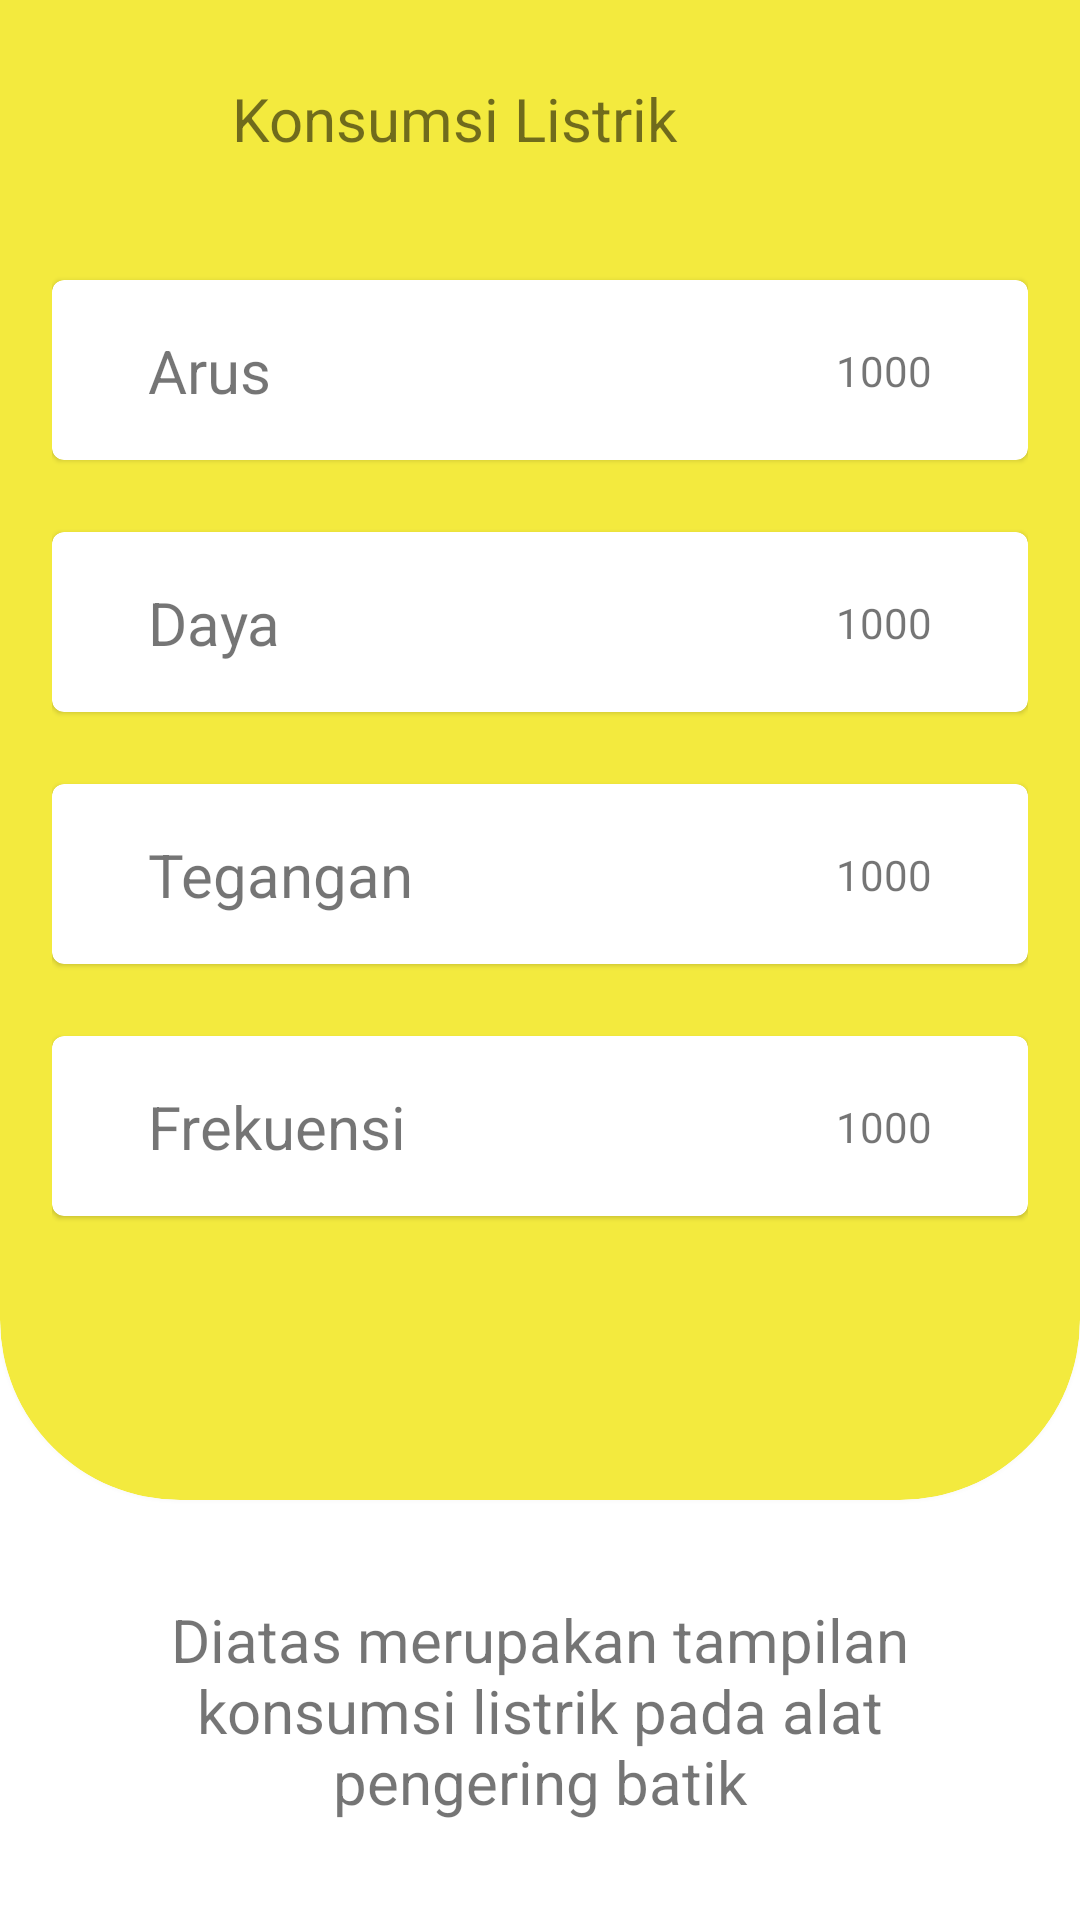

Android layout source for this screen:
<!-- AndroidManifest.xml: application theme Theme.BatikBataraApp -->
<!-- res/layout/activity_monitoring_listrik.xml -->
<?xml version="1.0" encoding="utf-8"?>
<androidx.constraintlayout.widget.ConstraintLayout xmlns:android="http://schemas.android.com/apk/res/android"
    xmlns:app="http://schemas.android.com/apk/res-auto"
    xmlns:tools="http://schemas.android.com/tools"
    android:layout_width="match_parent"
    android:layout_height="match_parent"
    tools:context=".ui.listrik.MonitoringListrikActivity">

    <com.google.android.material.card.MaterialCardView
        android:id="@+id/materialCardView"
        style="@style/CustomCardViewStyle"
        android:layout_width="match_parent"
        android:layout_height="500dp"
        app:cardBackgroundColor="@color/yellow_500"
        app:cardElevation="4dp"
        app:layout_constraintBottom_toBottomOf="parent"
        app:layout_constraintEnd_toEndOf="parent"
        app:layout_constraintStart_toStartOf="parent"
        app:layout_constraintTop_toTopOf="parent"
        app:layout_constraintVertical_bias="0.0">

        <androidx.constraintlayout.widget.ConstraintLayout
            android:layout_width="match_parent"
            android:layout_height="match_parent">

            <ImageView
                android:id="@+id/btn_back_to_dashboard"
                android:layout_width="44dp"
                android:layout_height="44dp"
                android:src="@drawable/ic_round_arrow_back_24"
                app:layout_constraintStart_toStartOf="parent"
                app:layout_constraintTop_toTopOf="parent" />

            <TextView
                android:id="@+id/textView11"
                android:layout_width="wrap_content"
                android:layout_height="wrap_content"
                android:layout_marginStart="16dp"
                android:text="Konsumsi Listrik"
                android:textSize="20sp"
                app:layout_constraintBottom_toBottomOf="@+id/btn_back_to_dashboard"
                app:layout_constraintEnd_toEndOf="parent"
                app:layout_constraintHorizontal_bias="0.0"
                app:layout_constraintStart_toEndOf="@+id/btn_back_to_dashboard"
                app:layout_constraintTop_toTopOf="@+id/btn_back_to_dashboard" />

            <com.google.android.material.card.MaterialCardView
                android:id="@+id/materialCardView2"
                android:layout_width="0dp"
                android:layout_height="60dp"
                android:layout_marginTop="32dp"
                android:layout_marginBottom="8dp"
                app:layout_constraintBottom_toBottomOf="parent"
                app:layout_constraintEnd_toEndOf="parent"
                app:layout_constraintStart_toStartOf="parent"
                app:layout_constraintTop_toBottomOf="@+id/btn_back_to_dashboard"
                app:layout_constraintVertical_bias="0.0">

                <androidx.constraintlayout.widget.ConstraintLayout
                    android:layout_width="match_parent"
                    android:layout_height="match_parent">

                    <TextView
                        android:id="@+id/textView12"
                        android:layout_width="wrap_content"
                        android:layout_height="wrap_content"
                        android:layout_marginStart="32dp"
                        android:text="Arus"
                        android:textSize="20sp"
                        app:layout_constraintBottom_toBottomOf="parent"
                        app:layout_constraintStart_toStartOf="parent"
                        app:layout_constraintTop_toTopOf="parent" />

                    <TextView
                        android:id="@+id/data_arus"
                        android:layout_width="wrap_content"
                        android:layout_height="wrap_content"
                        android:layout_marginEnd="32dp"
                        android:text="1000"
                        app:layout_constraintBottom_toBottomOf="parent"
                        app:layout_constraintEnd_toEndOf="parent"
                        app:layout_constraintHorizontal_bias="1.0"
                        app:layout_constraintStart_toEndOf="@+id/textView12"
                        app:layout_constraintTop_toTopOf="parent" />

                </androidx.constraintlayout.widget.ConstraintLayout>

            </com.google.android.material.card.MaterialCardView>


            <com.google.android.material.card.MaterialCardView
                android:id="@+id/materialCardView3"
                android:layout_width="0dp"
                android:layout_height="60dp"
                android:layout_marginTop="24dp"
                android:layout_marginBottom="8dp"
                app:layout_constraintBottom_toBottomOf="parent"
                app:layout_constraintEnd_toEndOf="parent"
                app:layout_constraintStart_toStartOf="parent"
                app:layout_constraintTop_toBottomOf="@+id/materialCardView2"
                app:layout_constraintVertical_bias="0.0">

                <androidx.constraintlayout.widget.ConstraintLayout
                    android:layout_width="match_parent"
                    android:layout_height="match_parent">

                    <TextView
                        android:id="@+id/textView13"
                        android:layout_width="wrap_content"
                        android:layout_height="wrap_content"
                        android:layout_marginStart="32dp"
                        android:text="Daya"
                        android:textSize="20sp"
                        app:layout_constraintBottom_toBottomOf="parent"
                        app:layout_constraintStart_toStartOf="parent"
                        app:layout_constraintTop_toTopOf="parent" />

                    <TextView
                        android:id="@+id/data_daya"
                        android:layout_width="wrap_content"
                        android:layout_height="wrap_content"
                        android:layout_marginEnd="32dp"
                        android:text="1000"
                        app:layout_constraintBottom_toBottomOf="parent"
                        app:layout_constraintEnd_toEndOf="parent"
                        app:layout_constraintHorizontal_bias="1.0"
                        app:layout_constraintStart_toEndOf="@+id/textView13"
                        app:layout_constraintTop_toTopOf="parent" />

                </androidx.constraintlayout.widget.ConstraintLayout>

            </com.google.android.material.card.MaterialCardView>


            <com.google.android.material.card.MaterialCardView
                android:id="@+id/materialCardView4"
                android:layout_width="0dp"
                android:layout_height="60dp"
                android:layout_marginTop="24dp"
                android:layout_marginBottom="8dp"
                app:layout_constraintBottom_toBottomOf="parent"
                app:layout_constraintEnd_toEndOf="parent"
                app:layout_constraintStart_toStartOf="parent"
                app:layout_constraintTop_toBottomOf="@+id/materialCardView3"
                app:layout_constraintVertical_bias="0.0">

                <androidx.constraintlayout.widget.ConstraintLayout
                    android:layout_width="match_parent"
                    android:layout_height="match_parent">

                    <TextView
                        android:id="@+id/textView14"
                        android:layout_width="wrap_content"
                        android:layout_height="wrap_content"
                        android:layout_marginStart="32dp"
                        android:text="Tegangan"
                        android:textSize="20sp"
                        app:layout_constraintBottom_toBottomOf="parent"
                        app:layout_constraintStart_toStartOf="parent"
                        app:layout_constraintTop_toTopOf="parent" />

                    <TextView
                        android:id="@+id/data_tegangan"
                        android:layout_width="wrap_content"
                        android:layout_height="wrap_content"
                        android:layout_marginEnd="32dp"
                        android:text="1000"
                        app:layout_constraintBottom_toBottomOf="parent"
                        app:layout_constraintEnd_toEndOf="parent"
                        app:layout_constraintHorizontal_bias="1.0"
                        app:layout_constraintStart_toEndOf="@+id/textView14"
                        app:layout_constraintTop_toTopOf="parent" />

                </androidx.constraintlayout.widget.ConstraintLayout>

            </com.google.android.material.card.MaterialCardView>


            <com.google.android.material.card.MaterialCardView
                android:layout_width="0dp"
                android:layout_height="60dp"
                android:layout_marginTop="24dp"
                android:layout_marginBottom="8dp"
                app:layout_constraintBottom_toBottomOf="parent"
                app:layout_constraintEnd_toEndOf="parent"
                app:layout_constraintStart_toStartOf="parent"
                app:layout_constraintTop_toBottomOf="@+id/materialCardView4"
                app:layout_constraintVertical_bias="0.0">

                <androidx.constraintlayout.widget.ConstraintLayout
                    android:layout_width="match_parent"
                    android:layout_height="match_parent">

                    <TextView
                        android:id="@+id/textView15"
                        android:layout_width="wrap_content"
                        android:layout_height="wrap_content"
                        android:layout_marginStart="32dp"
                        android:text="Frekuensi"
                        android:textSize="20sp"
                        app:layout_constraintBottom_toBottomOf="parent"
                        app:layout_constraintStart_toStartOf="parent"
                        app:layout_constraintTop_toTopOf="parent" />

                    <TextView
                        android:id="@+id/data_frekuensi"
                        android:layout_width="wrap_content"
                        android:layout_height="wrap_content"
                        android:layout_marginEnd="32dp"
                        android:text="1000"
                        app:layout_constraintBottom_toBottomOf="parent"
                        app:layout_constraintEnd_toEndOf="parent"
                        app:layout_constraintHorizontal_bias="1.0"
                        app:layout_constraintStart_toEndOf="@+id/textView15"
                        app:layout_constraintTop_toTopOf="parent" />

                </androidx.constraintlayout.widget.ConstraintLayout>

            </com.google.android.material.card.MaterialCardView>


        </androidx.constraintlayout.widget.ConstraintLayout>


    </com.google.android.material.card.MaterialCardView>

    <TextView
        android:layout_width="0dp"
        android:layout_height="wrap_content"
        android:layout_marginHorizontal="32dp"
        android:layout_marginStart="32dp"
        android:layout_marginEnd="32dp"
        android:text="Diatas merupakan tampilan konsumsi listrik pada alat pengering batik"
        android:textAlignment="center"
        android:textSize="20sp"
        app:layout_constraintBottom_toBottomOf="parent"
        app:layout_constraintEnd_toEndOf="parent"
        app:layout_constraintStart_toStartOf="parent"
        app:layout_constraintTop_toBottomOf="@+id/materialCardView" />


</androidx.constraintlayout.widget.ConstraintLayout>
<!-- resources referenced by this layout -->
<resources>
  <color name="yellow_500">#F3EA3E</color>
  <style name="CustomCardViewStyle" parent="@style/Widget.MaterialComponents.CardView">
          <item name="shapeAppearanceOverlay">@style/ShapeAppearanceOverlay_card_custom_corners</item>
      </style>
  <style name="Theme.BatikBataraApp" parent="Theme.MaterialComponents.Light.NoActionBar">
          
          <item name="colorPrimary">@color/yellow_500</item>
          <item name="colorPrimaryVariant">@color/yellow_700</item>
          <item name="colorOnPrimary">@color/white</item>
          
          <item name="colorSecondary">@color/teal_200</item>
          <item name="colorSecondaryVariant">@color/teal_700</item>
          <item name="colorOnSecondary">@color/black</item>
          
          <item name="android:statusBarColor" tools:targetApi="l">?attr/colorPrimaryVariant</item>
          
      </style>
  <style name="ShapeAppearanceOverlay_card_custom_corners" parent="">
          <item name="cornerFamily">rounded</item>
          <item name="cornerSizeTopRight">0dp</item>
          <item name="cornerSizeTopLeft">0dp</item>
          <item name="cornerSizeBottomRight">60dp</item>
          <item name="cornerSizeBottomLeft">60dp</item>
      </style>
  <color name="yellow_700">#4C410C</color>
  <color name="white">#FFFFFFFF</color>
  <color name="teal_200">#FF03DAC5</color>
  <color name="teal_700">#FF018786</color>
  <color name="black">#FF000000</color>
</resources>
